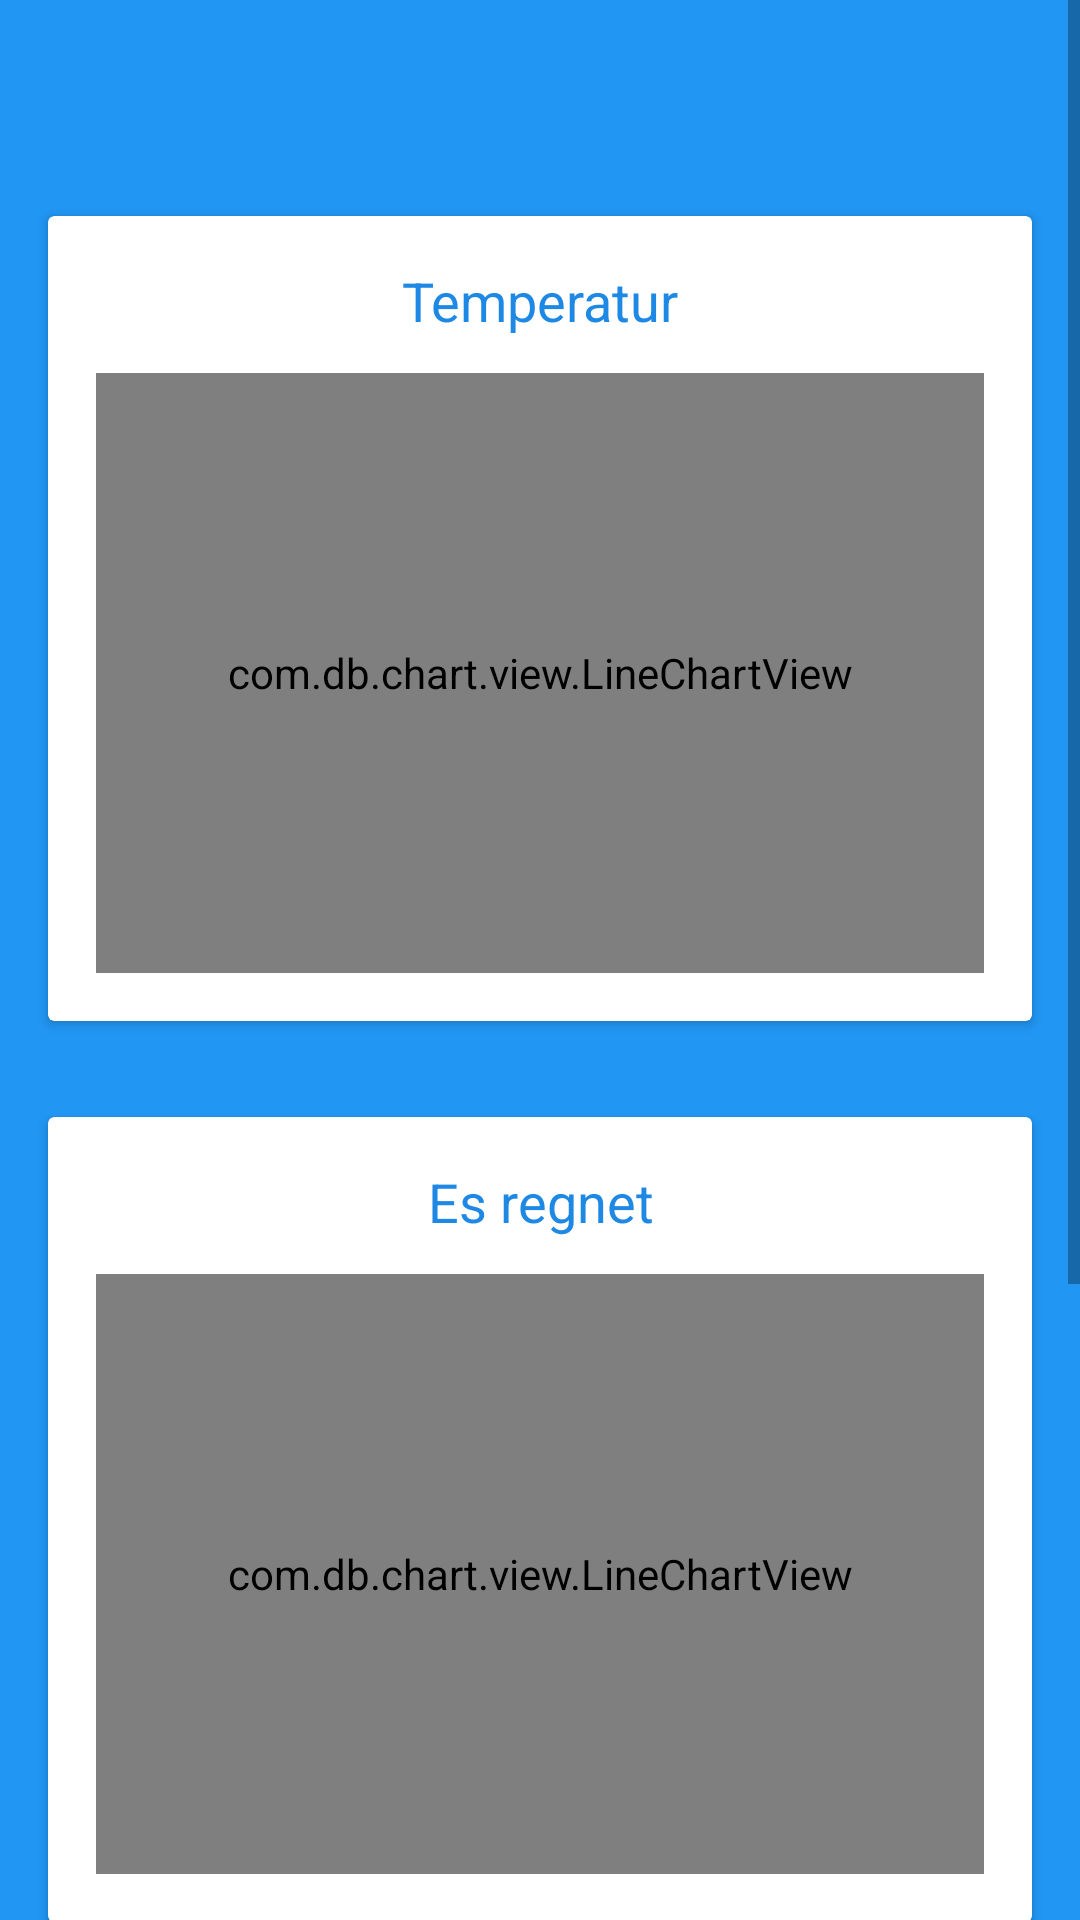

Write the Android layout XML for this screen, with the resource values it uses.
<!-- AndroidManifest.xml: activity theme AppTheme.NoActionBar -->
<!-- res/layout/activity_graph.xml -->
<?xml version="1.0" encoding="utf-8"?>
<RelativeLayout xmlns:android="http://schemas.android.com/apk/res/android"
    xmlns:app="http://schemas.android.com/apk/res-auto"
    xmlns:chart="http://schemas.android.com/apk/res-auto"
    xmlns:tools="http://schemas.android.com/tools"
    android:layout_width="match_parent"
    android:layout_height="match_parent"
    tools:context=".activities.GraphActivity">

    <ScrollView
        android:id="@+id/graph_scrollView"
        android:layout_width="match_parent"
        android:layout_height="match_parent"
        android:background="?attr/colorPrimary">

        <LinearLayout
            android:id="@+id/graphLinearLayout"
            android:layout_width="match_parent"
            android:layout_height="wrap_content"
            android:orientation="vertical">

            <android.support.v7.widget.Toolbar
                android:id="@+id/graph_toolbar"
                android:layout_width="match_parent"
                android:layout_height="?attr/actionBarSize"
                android:theme="@style/ThemeOverlay.AppCompat.Dark.ActionBar"
                app:popupTheme="@style/ThemeOverlay.AppCompat.Light" />

            <android.support.v7.widget.CardView
                android:layout_width="match_parent"
                android:layout_height="match_parent"
                android:layout_margin="16dp">

                <LinearLayout
                    android:layout_width="match_parent"
                    android:layout_height="match_parent"
                    android:orientation="vertical"
                    android:layout_margin="16dp">

                    <TextView
                        android:layout_width="match_parent"
                        android:layout_height="wrap_content"
                        android:text="@string/temperature"
                        android:textSize="18dp"
                        android:textColor="@color/colorPrimaryDark"
                        android:textAlignment="center"
                        android:layout_marginBottom="12dp" />

                    <com.db.chart.view.LineChartView
                        android:id="@+id/graph_temperature"
                        android:layout_width="match_parent"
                        android:layout_height="200dp"
                        chart:chart_axisBorderSpacing="8dp" />
                </LinearLayout>
            </android.support.v7.widget.CardView>

            <android.support.v7.widget.CardView
                android:layout_width="match_parent"
                android:layout_height="match_parent"
                android:layout_margin="16dp">

                <LinearLayout
                    android:layout_width="match_parent"
                    android:layout_height="match_parent"
                    android:orientation="vertical"
                    android:layout_margin="16dp">

                    <TextView
                        android:layout_width="match_parent"
                        android:layout_height="wrap_content"
                        android:text="@string/rain"
                        android:textSize="18dp"
                        android:textColor="@color/colorPrimaryDark"
                        android:textAlignment="center"
                        android:layout_marginBottom="12dp" />

                    <com.db.chart.view.LineChartView
                        android:id="@+id/graph_rain"
                        android:layout_width="match_parent"
                        android:layout_height="200dp"
                        chart:chart_axisBorderSpacing="8dp" />
                </LinearLayout>
            </android.support.v7.widget.CardView>

            <android.support.v7.widget.CardView
                android:layout_width="match_parent"
                android:layout_height="match_parent"
                android:layout_margin="16dp">

                <LinearLayout
                    android:layout_width="match_parent"
                    android:layout_height="match_parent"
                    android:orientation="vertical"
                    android:layout_margin="16dp">

                    <TextView
                        android:layout_width="match_parent"
                        android:layout_height="wrap_content"
                        android:text="@string/pressure"
                        android:textSize="18dp"
                        android:textColor="@color/colorPrimaryDark"
                        android:textAlignment="center"
                        android:layout_marginBottom="12dp" />

                    <com.db.chart.view.LineChartView
                        android:id="@+id/graph_pressure"
                        android:layout_width="match_parent"
                        android:layout_height="200dp"
                        chart:chart_axisBorderSpacing="8dp" />
                </LinearLayout>
            </android.support.v7.widget.CardView>
        </LinearLayout>
    </ScrollView>
</RelativeLayout>
<!-- resources referenced by this layout -->
<resources>
  <color name="colorPrimaryDark">#1E88E5</color>
  <string name="pressure">Druck</string>
  <string name="rain">Es regnet</string>
  <string name="temperature">Temperatur</string>
  <style name="AppTheme.NoActionBar" parent="AppTheme">
          <item name="windowActionBar">false</item>
          <item name="windowNoTitle">true</item>
      </style>
  <style name="AppTheme" parent="Theme.AppCompat.Light.DarkActionBar">
          <item name="colorPrimary">@color/colorPrimary</item>
          <item name="colorPrimaryDark">@color/colorPrimaryDark</item>
          <item name="colorAccent">@color/colorAccent</item>
          <item name="colorBackground">@color/colorBackground</item>
          <item name="colorTintedBackground">@color/colorTintedBackground</item>
      </style>
  <color name="colorPrimary">#2196F3</color>
  <color name="colorAccent">#1E88E5</color>
  <color name="colorBackground">@android:color/transparent</color>
  <color name="colorTintedBackground">#cdcdcd</color>
</resources>
